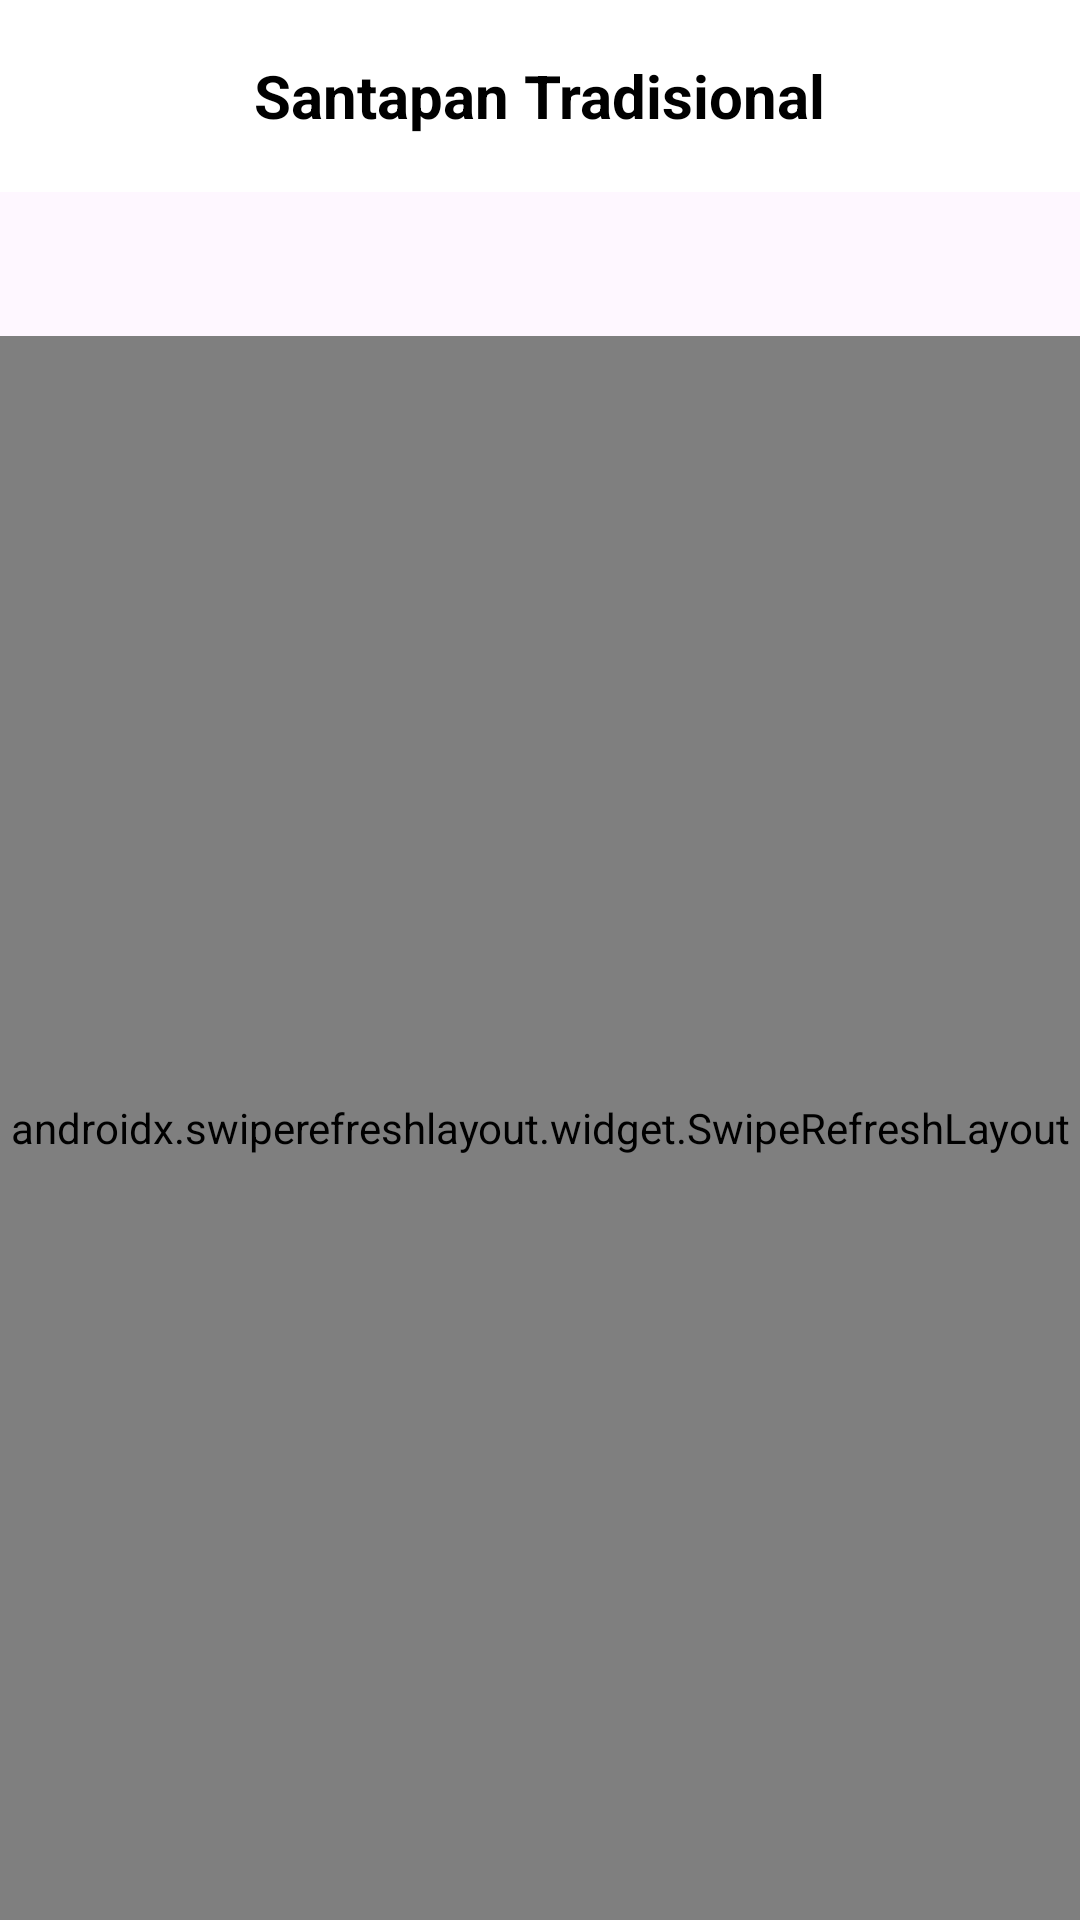

This screen was rendered from an Android layout file. Write that file and the resources it references.
<!-- AndroidManifest.xml: application theme Theme.SantapanTradisional -->
<!-- res/layout/activity_home.xml -->
<RelativeLayout xmlns:android="http://schemas.android.com/apk/res/android"
    xmlns:app="http://schemas.android.com/apk/res-auto"
    xmlns:tools="http://schemas.android.com/tools"
    android:layout_width="match_parent"
    android:layout_height="match_parent"
    android:background="@color/white"
    tools:context=".HomeActivity">

    
    <androidx.appcompat.widget.Toolbar
        android:id="@+id/toolbar"
        android:layout_width="match_parent"
        android:layout_height="?attr/actionBarSize"
        android:background="@color/white"
        app:theme="@style/ThemeOverlay.AppCompat.Dark.ActionBar">

        
        <TextView
            android:id="@+id/toolbarTitle"
            android:layout_width="wrap_content"
            android:layout_height="wrap_content"
            android:layout_gravity="center"
            android:text="Santapan Tradisional"
            android:textColor="@color/black"
            android:textSize="20sp"
            android:textStyle="bold" />
    </androidx.appcompat.widget.Toolbar>

    
    <com.google.android.material.appbar.AppBarLayout
        android:id="@+id/appbar"
        android:layout_width="match_parent"
        android:layout_height="wrap_content"
        android:minHeight="48dp"
        android:layout_below="@id/toolbar">

        
        <TextView
            android:id="@+id/helloAndLocationTextView"
            android:layout_width="wrap_content"
            android:layout_height="wrap_content"
            android:layout_margin="8dp"
            android:textColor="@color/black"
            android:textSize="14sp"
            android:textStyle="bold"
            android:layout_gravity="start"
            app:layout_scrollFlags="scroll|enterAlways"
            tools:text="Halo John Doe, Anda berada di 1600 Amphitheatre Pkwy" />
    </com.google.android.material.appbar.AppBarLayout>

    
    <androidx.swiperefreshlayout.widget.SwipeRefreshLayout
        android:id="@+id/swipeRefreshLayout"
        android:layout_width="match_parent"
        android:layout_height="match_parent"
        android:layout_below="@id/appbar">

        
        <androidx.core.widget.NestedScrollView
            android:id="@+id/nestedScrollView"
            android:layout_width="match_parent"
            android:layout_height="match_parent"
            android:fillViewport="true"
            app:layout_behavior="@string/appbar_scrolling_view_behavior">

            
            <LinearLayout
                android:layout_width="match_parent"
                android:layout_height="wrap_content"
                android:orientation="vertical">

                
                <TextView
                    android:id="@+id/textViewTitle"
                    android:layout_width="wrap_content"
                    android:layout_height="wrap_content"
                    android:layout_margin="16dp"
                    android:text="@string/title_discover_traditional_food"
                    android:textSize="24sp"
                    android:textStyle="bold" />

                
                <TextView
                    android:id="@+id/textViewMasakanTradisional"
                    android:layout_width="wrap_content"
                    android:layout_height="wrap_content"
                    android:layout_marginTop="16dp"
                    android:layout_marginStart="16dp"
                    android:text="@string/text_traditional_cuisine"
                    android:textSize="20sp"
                    android:textStyle="bold" />

                
                <androidx.recyclerview.widget.RecyclerView
                    android:id="@+id/recyclerViewRecipes"
                    android:layout_width="match_parent"
                    android:layout_height="wrap_content"
                    android:layout_margin="16dp"
                    android:layout_marginStart="16dp"
                    android:layout_marginTop="16dp"
                    android:layout_marginEnd="16dp"
                    android:layout_marginBottom="16dp"
                    app:layoutManager="androidx.recyclerview.widget.LinearLayoutManager"
                    android:nestedScrollingEnabled="false" />

            </LinearLayout>
        </androidx.core.widget.NestedScrollView>
    </androidx.swiperefreshlayout.widget.SwipeRefreshLayout>
</RelativeLayout>
<!-- resources referenced by this layout -->
<resources>
  <string name="text_traditional_cuisine">Masakan Tradisional</string>
  <string name="title_discover_traditional_food">Temukan Makanan Tradisionalmu!</string>
  <style name="Theme.SantapanTradisional" parent="Base.Theme.SantapanTradisional" />
  <style name="Base.Theme.SantapanTradisional" parent="Theme.Material3.DayNight.NoActionBar">
          
          
      </style>
  <!-- not gathered from this repository: default colours our renderer supplied (Android Studio template values) -->
  <color name="black">#FF000000</color>
  <color name="white">#FFFFFFFF</color>
</resources>
